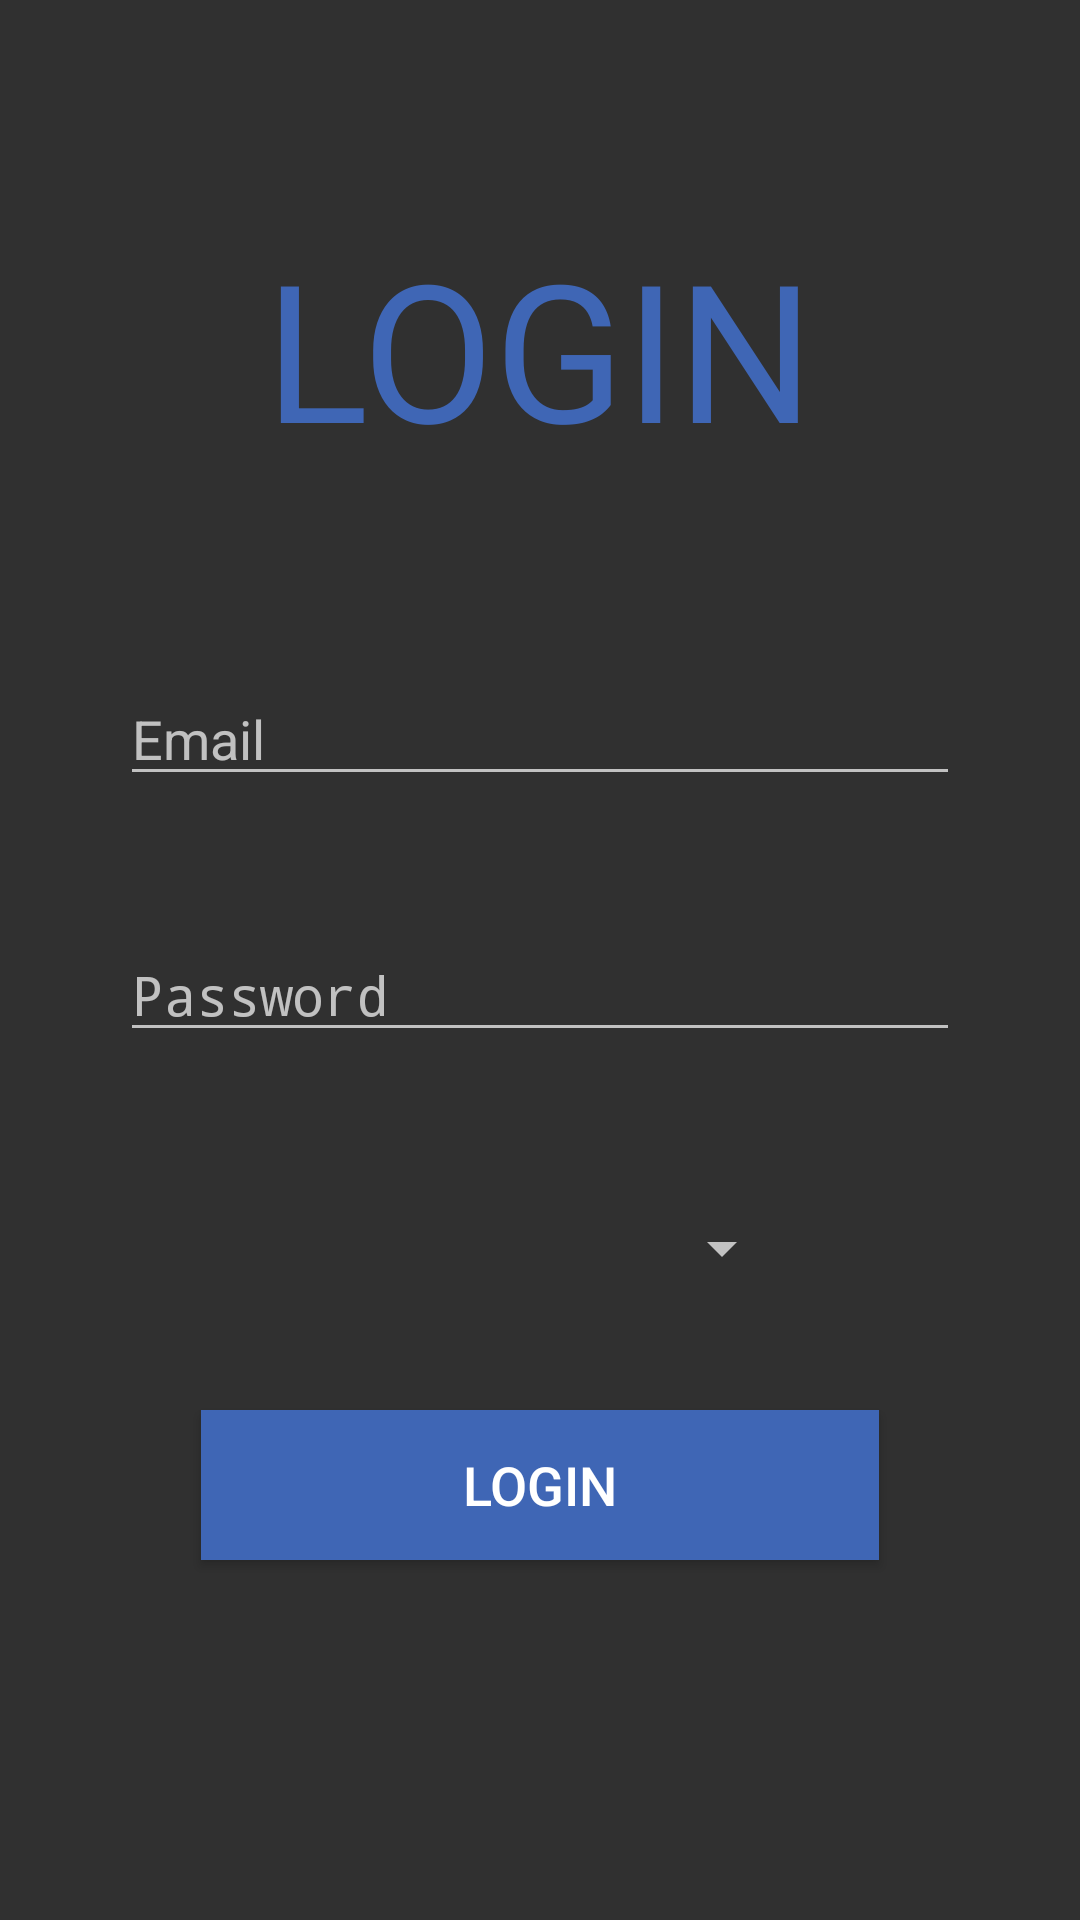

Reconstruct the res/layout file that produces this screen, plus the resources it refers to.
<!-- AndroidManifest.xml: activity theme AppTheme -->
<!-- res/layout/activity_login.xml -->
<?xml version="1.0" encoding="utf-8"?>
<android.support.constraint.ConstraintLayout xmlns:android="http://schemas.android.com/apk/res/android"
    xmlns:app="http://schemas.android.com/apk/res-auto"
    xmlns:tools="http://schemas.android.com/tools"
    android:id="@+id/container"
    android:layout_width="match_parent"
    android:layout_height="match_parent"
    android:paddingLeft="@dimen/activity_horizontal_margin"
    android:paddingTop="@dimen/activity_vertical_margin"
    android:paddingRight="@dimen/activity_horizontal_margin"
    android:paddingBottom="@dimen/activity_vertical_margin"
    tools:context=".LoginActivity">

    <Button
        android:id="@+id/login"
        android:layout_width="226dp"
        android:layout_height="50dp"
        android:layout_gravity="start"
        android:layout_marginStart="48dp"
        android:layout_marginEnd="48dp"
        android:layout_marginBottom="64dp"
        android:background="#3F66B5"
        android:enabled="true"
        android:text="@string/Login"
        android:textSize="18sp"
        app:layout_constraintBottom_toBottomOf="parent"
        app:layout_constraintEnd_toEndOf="parent"
        app:layout_constraintHorizontal_bias="0.496"
        app:layout_constraintStart_toStartOf="parent"
        app:layout_constraintTop_toBottomOf="@+id/spinner"
        app:layout_constraintVertical_bias="0.417" />

    <EditText
        android:id="@+id/password"
        android:layout_width="0dp"
        android:layout_height="wrap_content"
        android:layout_marginStart="24dp"
        android:layout_marginTop="44dp"
        android:layout_marginEnd="24dp"

        android:hint="@string/prompt_password"
        android:imeActionLabel="@string/action_sign_in_short"
        android:imeOptions="actionDone"
        android:inputType="textPassword"
        android:selectAllOnFocus="true"
        app:layout_constraintEnd_toEndOf="parent"
        app:layout_constraintStart_toStartOf="parent"
        app:layout_constraintTop_toBottomOf="@+id/username" />

    <EditText
        android:id="@+id/username"
        android:layout_width="0dp"
        android:layout_height="wrap_content"
        android:layout_marginStart="24dp"
        android:layout_marginTop="208dp"
        android:layout_marginEnd="24dp"

        android:hint="@string/prompt_email"
        android:inputType="textEmailAddress"
        android:selectAllOnFocus="true"
        app:layout_constraintEnd_toEndOf="parent"
        app:layout_constraintStart_toStartOf="parent"
        app:layout_constraintTop_toTopOf="parent" />

    <ProgressBar
        android:id="@+id/loading"
        android:layout_width="5dp"
        android:layout_height="119dp"
        android:layout_gravity="center"
        android:layout_marginStart="32dp"
        android:layout_marginTop="64dp"
        android:layout_marginEnd="32dp"
        android:layout_marginBottom="64dp"
        android:visibility="gone"
        app:layout_constraintBottom_toBottomOf="parent"
        app:layout_constraintEnd_toEndOf="@+id/password"
        app:layout_constraintHorizontal_bias="0.498"
        app:layout_constraintStart_toStartOf="@+id/password"
        app:layout_constraintTop_toTopOf="parent"
        app:layout_constraintVertical_bias="0.454" />

    <Spinner
        android:id="@+id/spinner"
        android:layout_width="181dp"
        android:layout_height="51dp"
        android:layout_marginTop="40dp"
        app:layout_constraintEnd_toEndOf="parent"
        app:layout_constraintHorizontal_bias="0.46"
        app:layout_constraintStart_toStartOf="parent"
        app:layout_constraintTop_toBottomOf="@+id/password" />

    <TextView
        android:id="@+id/textView4"
        android:layout_width="281dp"
        android:layout_height="98dp"
        android:gravity="center"
        android:text="@string/Login"
        android:textAlignment="gravity"
        android:textColor="#3F66B5"
        android:textSize="64sp"
        app:layout_constraintBottom_toBottomOf="parent"
        app:layout_constraintEnd_toEndOf="parent"
        app:layout_constraintHorizontal_bias="0.496"
        app:layout_constraintStart_toStartOf="parent"
        app:layout_constraintTop_toTopOf="parent"
        app:layout_constraintVertical_bias="0.1" />
</android.support.constraint.ConstraintLayout>
<!-- resources referenced by this layout -->
<resources>
  <dimen name="activity_horizontal_margin">16dp</dimen>
  <dimen name="activity_vertical_margin">16dp</dimen>
  <string name="Login">LOGIN</string>
  <string name="action_sign_in_short">Sign in</string>
  <string name="prompt_email">Email</string>
  <string name="prompt_password">Password</string>
  <style name="AppTheme" parent="Theme.AppCompat">
          <item name="windowActionBar">false</item>
          <item name="windowNoTitle">true</item>
      </style>
</resources>
